Dataset: tool_crops (GitHub, SSimplex2003/ProjectBrothereye). Classes: cutting, measure, place part, screwing.

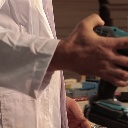
Label: screwing

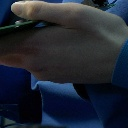
Label: place part

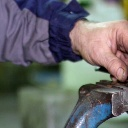
Label: measure

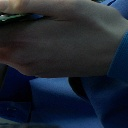
Label: place part

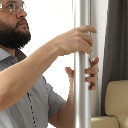
Label: screwing

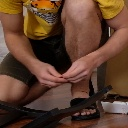
Label: screwing
